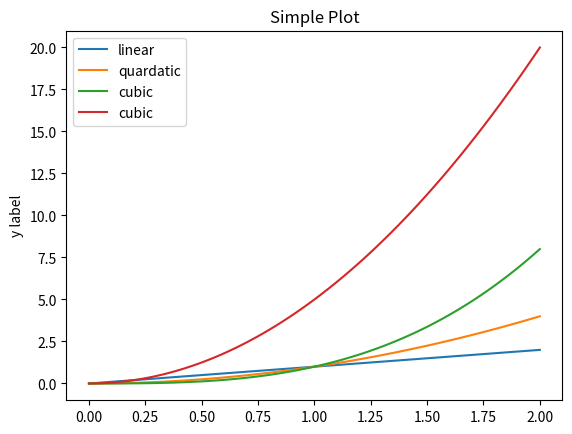

The script that saved this image:
import matplotlib.pyplot as plt
import numpy as np

x = np.linspace(0, 2, 100)

y = np.linspace(0, 10, 100)
plt.plot(x, x, label='linear')
plt.plot(x, x**2, label='quardatic')
plt.plot(x, x**3, label='cubic')
plt.plot(x, y*x, label='cubic')

plt.ylabel('x label')
plt.ylabel('y label')

plt.title('Simple Plot')
plt.legend()

plt.show()
